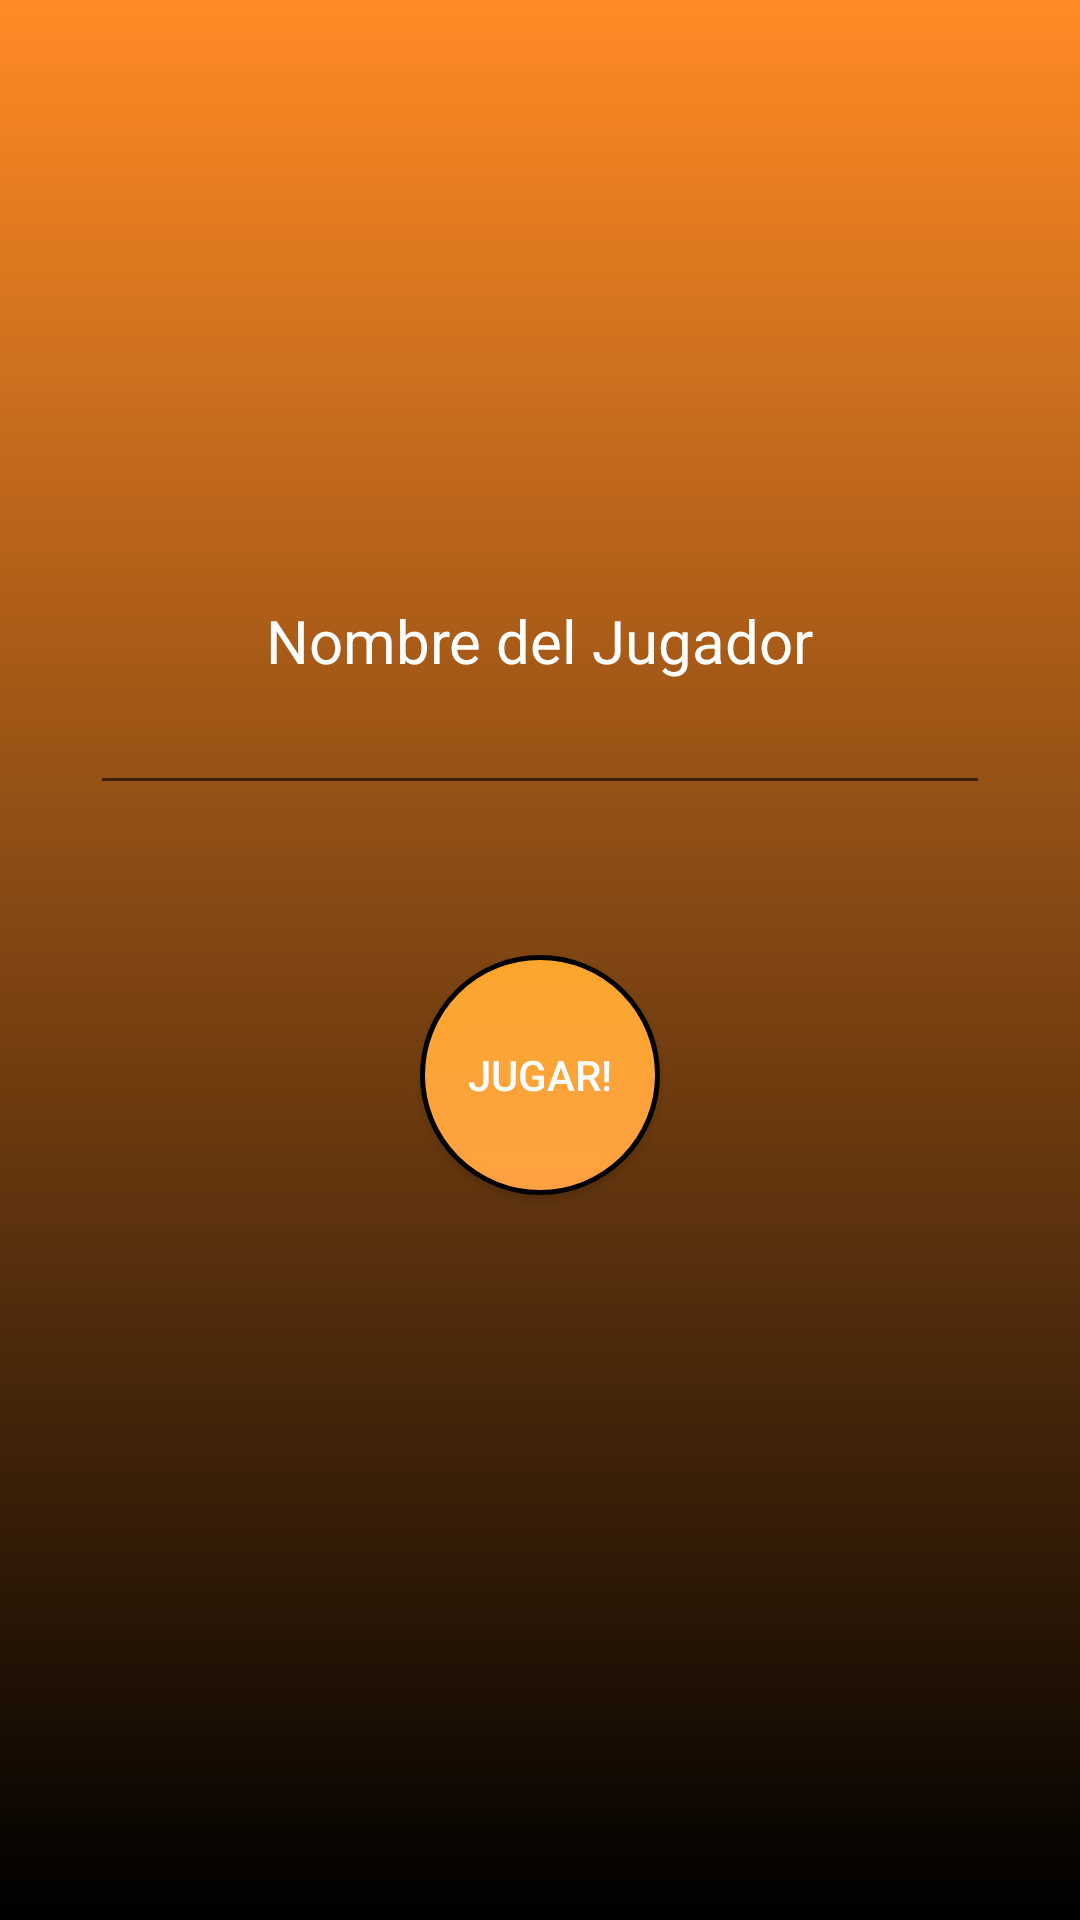

Write the Android layout XML for this screen, with the resource values it uses.
<!-- AndroidManifest.xml: application theme AppTheme -->
<!-- res/layout/activity_game.xml -->
<?xml version="1.0" encoding="utf-8"?>
<RelativeLayout xmlns:android="http://schemas.android.com/apk/res/android"
    xmlns:tools="http://schemas.android.com/tools"
    android:layout_width="match_parent"
    android:layout_height="match_parent"
    android:paddingBottom="@dimen/activity_vertical_margin"
    android:paddingLeft="@dimen/activity_horizontal_margin"
    android:paddingRight="@dimen/activity_horizontal_margin"
    android:paddingTop="@dimen/activity_vertical_margin"
    tools:context="com.example.juli.hangman.GameActivity"
    android:background="@drawable/gradient_background">

    <LinearLayout
        android:orientation="vertical"
        android:layout_width="match_parent"
        android:layout_height="match_parent"
        android:layout_centerVertical="true"
        android:layout_centerHorizontal="true">

        <TextView
            android:layout_width="wrap_content"
            android:layout_height="wrap_content"
            android:textAppearance="?android:attr/textAppearanceSmall"
            android:text="@string/nombrejug"
            android:id="@+id/textView"
            android:layout_gravity="center_horizontal"
            android:layout_marginTop="200dp"
            android:textColor="#ffffff"
            android:textSize="20dp" />

        <EditText
            android:layout_width="300dp"
            android:layout_height="wrap_content"
            android:id="@+id/nombre"
            android:layout_gravity="center_horizontal"
            android:inputType="text" />

        <Button
            style="?android:attr/buttonStyleSmall"
            android:layout_width="80dp"
            android:layout_height="80dp"
            android:text="@string/jugar"
            android:id="@+id/botonJugar"
            android:layout_gravity="center_horizontal"
            android:background="@drawable/button"
            android:layout_marginTop="50dp"
            android:textColor="#ffffff"
            android:onClick="empezarJuego" />
    </LinearLayout>
</RelativeLayout>
<!-- resources referenced by this layout -->
<resources>
  <!-- drawable button (drawable) -->
  <?xml version="1.0" encoding="utf-8"?>
  <layer-list xmlns:android="http://schemas.android.com/apk/res/android">
  
      
      <item>
          <shape android:shape="oval">
              <size android:width="80dp" android:height="80dp" />
              <gradient android:angle="90" android:startColor="#ffa143" android:endColor="#fca62d" />
              <stroke android:width="5px" android:color="#000000" />
          </shape>
      </item>
  
  </layer-list>
  <!-- drawable gradient_background (drawable) -->
  <?xml version="1.0" encoding="utf-8"?>
  <selector xmlns:android="http://schemas.android.com/apk/res/android">
      <item>
          <shape>
              <gradient
                  android:angle="90"
                  android:startColor="#000000"
                  android:endColor="#ff8a24"
                  android:type="linear" />
          </shape>
      </item>
  </selector>
  <string name="jugar">Jugar!</string>
  <string name="nombrejug">Nombre del Jugador</string>
  <style name="AppTheme" parent="Theme.AppCompat.Light.NoActionBar">
          
          <item name="colorPrimary">@color/colorPrimary</item>
          <item name="colorPrimaryDark">@color/colorPrimaryDark</item>
          <item name="colorAccent">@color/colorAccent</item>
      </style>
  <color name="colorPrimary">#acacac</color>
  <color name="colorPrimaryDark">#979797</color>
  <color name="colorAccent">#f58b27</color>
</resources>
